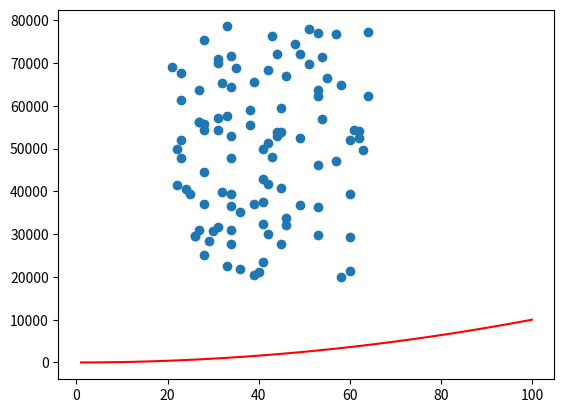

Source code (Python):
# This program generates randomly salaries and ages within a range and plot that in a scatterplot
# added a line in this plot with y=x^2 in a different color
# Author: Filipe Carvalho


import numpy as np
import matplotlib.pyplot as plt

minSalary = 20000
maxSalary = 80000
numberOfEntries = 100

# this is so that the "random" numbers are the same each time to make it easier to debug.
np.random.seed(1) 
salaries = np.random.randint(minSalary, maxSalary, numberOfEntries)
# I prefer putting the absolute values into variables taht are set at the top.
ages = np.random.randint(low=21, high=65, size = numberOfEntries) 




plt.scatter(ages, salaries)    
# plt.show  - if you do this the program will halt here until the plot is closed

# add x squared
xpoints = np.array(range(1, 101))
ypoints = xpoints * xpoints # multiply each entry by itself

plt.plot(xpoints, ypoints, color='r')
plt.show() # see how the axis have changed
